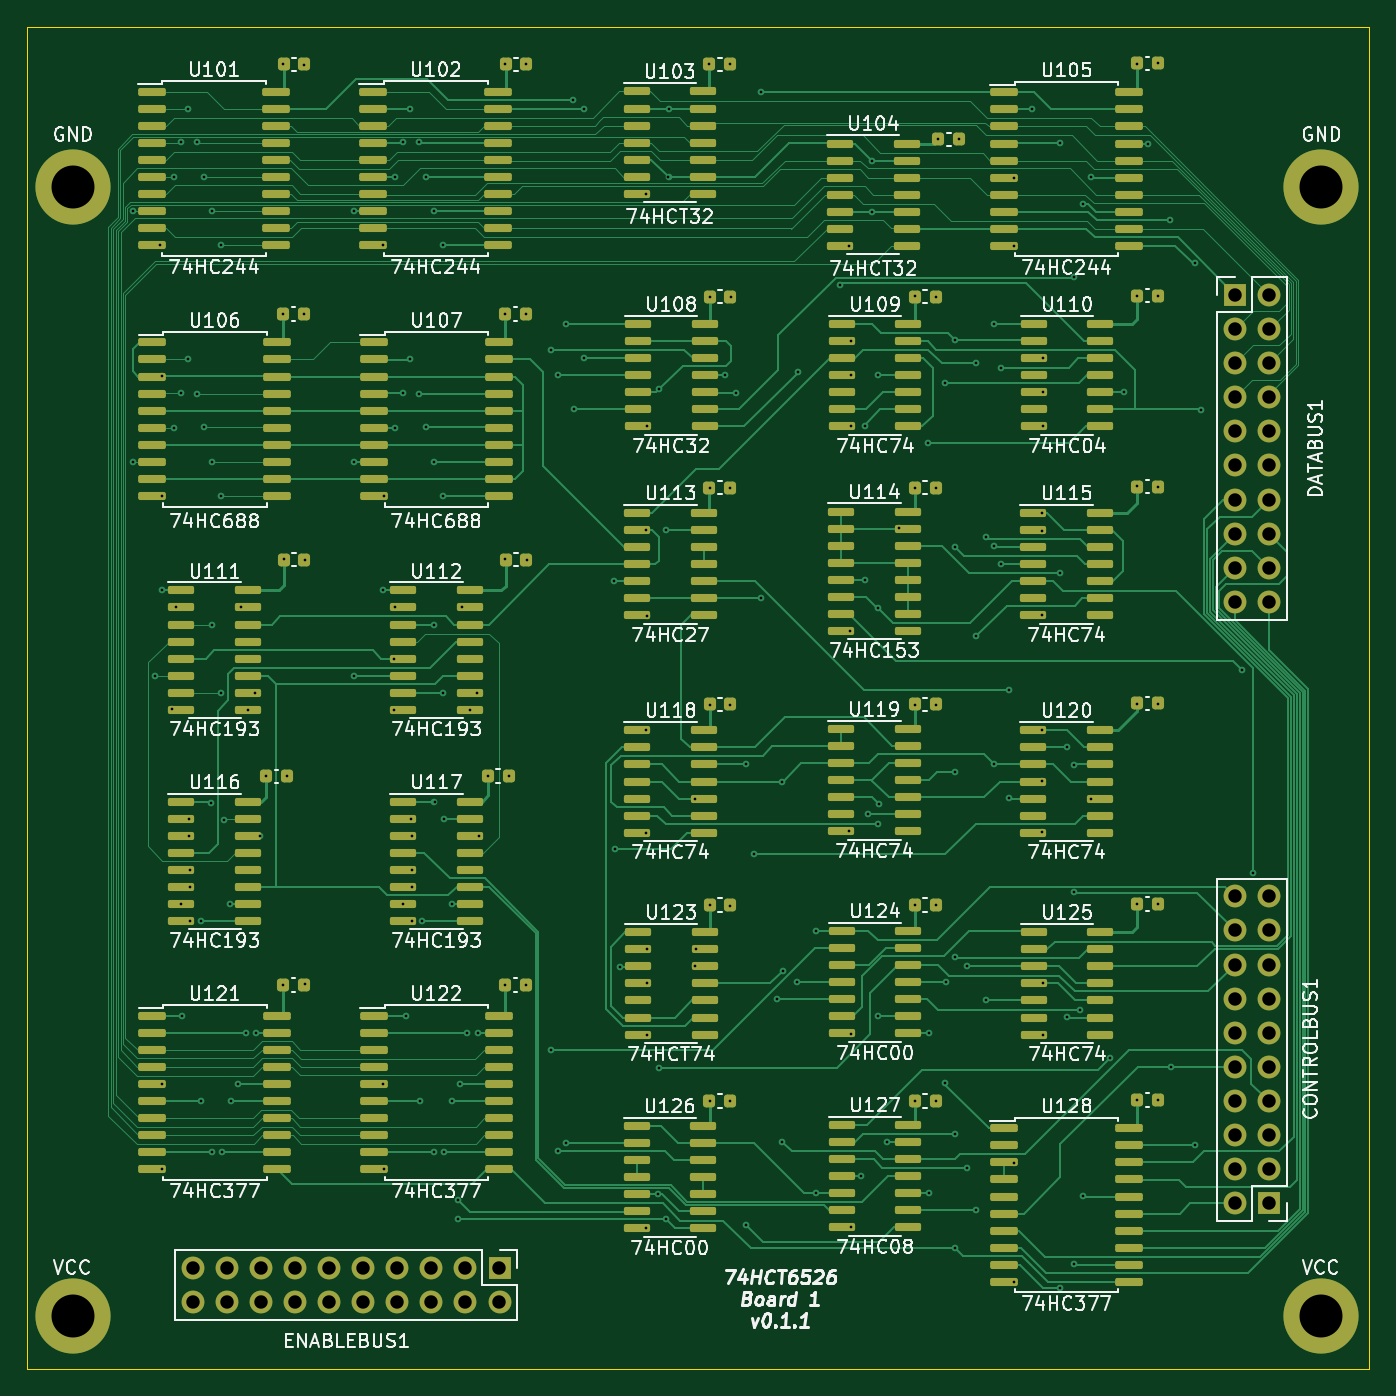
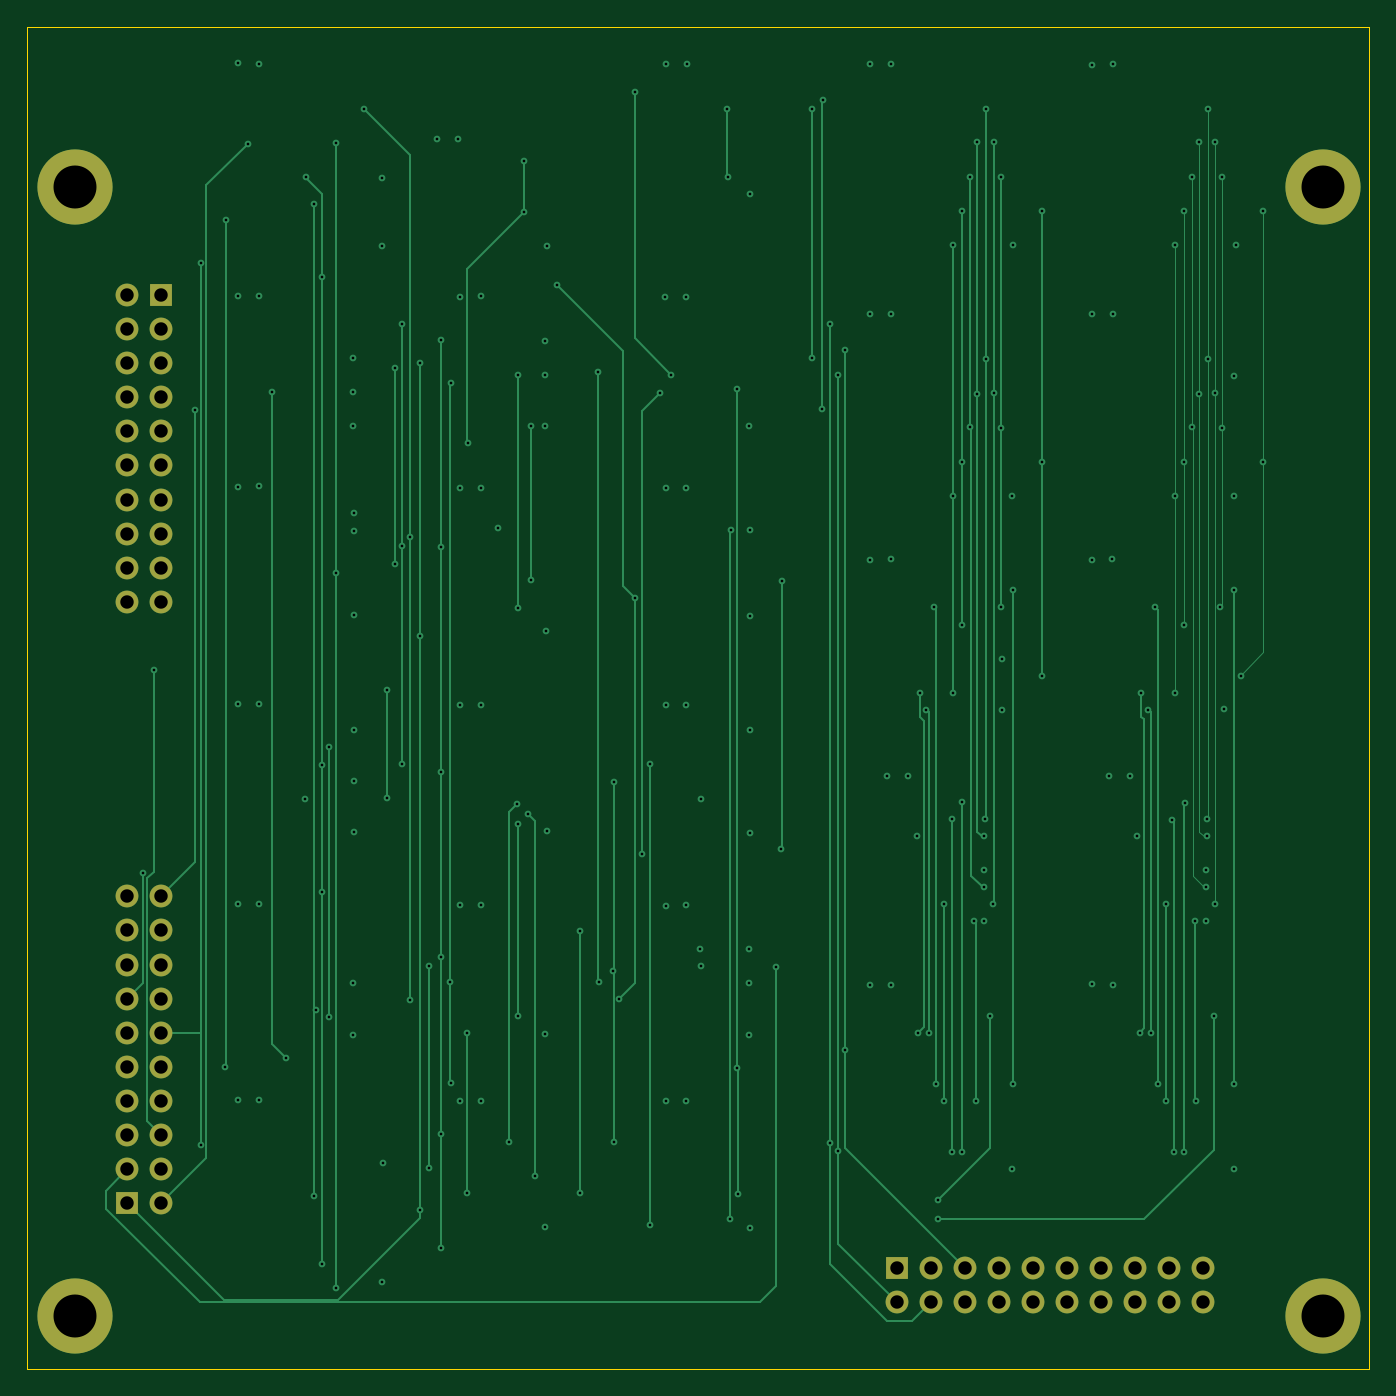
Circuit board: 12 layer files. Board 100.0 x 100.0 mm.
- bottom_copper: B1-B_Cu.gbr (21780 bytes)
- bottom_mask: B1-B_Mask.gbr (2247 bytes)
- paste: B1-B_Paste.gbr (485 bytes)
- bottom_silk: B1-B_Silkscreen.gbr (486 bytes)
- outline: B1-Edge_Cuts.gbr (721 bytes)
- top_copper: B1-F_Cu.gbr (79211 bytes)
- top_mask: B1-F_Mask.gbr (16148 bytes)
- paste: B1-F_Paste.gbr (14371 bytes)
- top_silk: B1-F_Silkscreen.gbr (103985 bytes)
- inner_copper: B1-In1_Cu.gbr (490574 bytes)
- inner_copper: B1-In2_Cu.gbr (528592 bytes)
- drill: B1-PTH.drl (5052 bytes)

=== bottom_copper: B1-B_Cu.gbr (21780 bytes, source omitted) ===
=== bottom_mask: B1-B_Mask.gbr ===
G04 #@! TF.GenerationSoftware,KiCad,Pcbnew,(6.0.5)*
G04 #@! TF.CreationDate,2022-08-31T18:01:14+02:00*
G04 #@! TF.ProjectId,B1,42312e6b-6963-4616-945f-706362585858,rev?*
G04 #@! TF.SameCoordinates,Original*
G04 #@! TF.FileFunction,Soldermask,Bot*
G04 #@! TF.FilePolarity,Negative*
%FSLAX46Y46*%
G04 Gerber Fmt 4.6, Leading zero omitted, Abs format (unit mm)*
G04 Created by KiCad (PCBNEW (6.0.5)) date 2022-08-31 18:01:14*
%MOMM*%
%LPD*%
G01*
G04 APERTURE LIST*
%ADD10C,5.600000*%
%ADD11R,1.700000X1.700000*%
%ADD12O,1.700000X1.700000*%
G04 APERTURE END LIST*
D10*
X196406802Y-56930538D03*
X103406802Y-56930538D03*
X196406802Y-141055538D03*
D11*
X190000000Y-65000000D03*
D12*
X192540000Y-65000000D03*
X190000000Y-67540000D03*
X192540000Y-67540000D03*
X190000000Y-70080000D03*
X192540000Y-70080000D03*
X190000000Y-72620000D03*
X192540000Y-72620000D03*
X190000000Y-75160000D03*
X192540000Y-75160000D03*
X190000000Y-77700000D03*
X192540000Y-77700000D03*
X190000000Y-80240000D03*
X192540000Y-80240000D03*
X190000000Y-82780000D03*
X192540000Y-82780000D03*
X190000000Y-85320000D03*
X192540000Y-85320000D03*
X190000000Y-87860000D03*
X192540000Y-87860000D03*
D11*
X192500000Y-132660000D03*
D12*
X189960000Y-132660000D03*
X192500000Y-130120000D03*
X189960000Y-130120000D03*
X192500000Y-127580000D03*
X189960000Y-127580000D03*
X192500000Y-125040000D03*
X189960000Y-125040000D03*
X192500000Y-122500000D03*
X189960000Y-122500000D03*
X192500000Y-119960000D03*
X189960000Y-119960000D03*
X192500000Y-117420000D03*
X189960000Y-117420000D03*
X192500000Y-114880000D03*
X189960000Y-114880000D03*
X192500000Y-112340000D03*
X189960000Y-112340000D03*
X192500000Y-109800000D03*
X189960000Y-109800000D03*
D10*
X103406802Y-141055538D03*
D11*
X135200000Y-137500000D03*
D12*
X135200000Y-140040000D03*
X132660000Y-137500000D03*
X132660000Y-140040000D03*
X130120000Y-137500000D03*
X130120000Y-140040000D03*
X127580000Y-137500000D03*
X127580000Y-140040000D03*
X125040000Y-137500000D03*
X125040000Y-140040000D03*
X122500000Y-137500000D03*
X122500000Y-140040000D03*
X119960000Y-137500000D03*
X119960000Y-140040000D03*
X117420000Y-137500000D03*
X117420000Y-140040000D03*
X114880000Y-137500000D03*
X114880000Y-140040000D03*
X112340000Y-137500000D03*
X112340000Y-140040000D03*
M02*

=== paste: B1-B_Paste.gbr ===
G04 #@! TF.GenerationSoftware,KiCad,Pcbnew,(6.0.5)*
G04 #@! TF.CreationDate,2022-08-31T18:01:14+02:00*
G04 #@! TF.ProjectId,B1,42312e6b-6963-4616-945f-706362585858,rev?*
G04 #@! TF.SameCoordinates,Original*
G04 #@! TF.FileFunction,Paste,Bot*
G04 #@! TF.FilePolarity,Positive*
%FSLAX46Y46*%
G04 Gerber Fmt 4.6, Leading zero omitted, Abs format (unit mm)*
G04 Created by KiCad (PCBNEW (6.0.5)) date 2022-08-31 18:01:14*
%MOMM*%
%LPD*%
G01*
G04 APERTURE LIST*
G04 APERTURE END LIST*
M02*

=== bottom_silk: B1-B_Silkscreen.gbr ===
G04 #@! TF.GenerationSoftware,KiCad,Pcbnew,(6.0.5)*
G04 #@! TF.CreationDate,2022-08-31T18:01:14+02:00*
G04 #@! TF.ProjectId,B1,42312e6b-6963-4616-945f-706362585858,rev?*
G04 #@! TF.SameCoordinates,Original*
G04 #@! TF.FileFunction,Legend,Bot*
G04 #@! TF.FilePolarity,Positive*
%FSLAX46Y46*%
G04 Gerber Fmt 4.6, Leading zero omitted, Abs format (unit mm)*
G04 Created by KiCad (PCBNEW (6.0.5)) date 2022-08-31 18:01:14*
%MOMM*%
%LPD*%
G01*
G04 APERTURE LIST*
G04 APERTURE END LIST*
M02*

=== outline: B1-Edge_Cuts.gbr ===
G04 #@! TF.GenerationSoftware,KiCad,Pcbnew,(6.0.5)*
G04 #@! TF.CreationDate,2022-08-31T18:01:14+02:00*
G04 #@! TF.ProjectId,B1,42312e6b-6963-4616-945f-706362585858,rev?*
G04 #@! TF.SameCoordinates,Original*
G04 #@! TF.FileFunction,Profile,NP*
%FSLAX46Y46*%
G04 Gerber Fmt 4.6, Leading zero omitted, Abs format (unit mm)*
G04 Created by KiCad (PCBNEW (6.0.5)) date 2022-08-31 18:01:14*
%MOMM*%
%LPD*%
G01*
G04 APERTURE LIST*
G04 #@! TA.AperFunction,Profile*
%ADD10C,0.050000*%
G04 #@! TD*
G04 APERTURE END LIST*
D10*
X199981802Y-45005538D02*
X99981802Y-45005538D01*
X99981802Y-145005538D02*
X199981802Y-145005538D01*
X99981802Y-45005538D02*
X99981802Y-145005538D01*
X199981802Y-145005538D02*
X199981802Y-45005538D01*
M02*

=== top_copper: B1-F_Cu.gbr (79211 bytes, source omitted) ===
=== top_mask: B1-F_Mask.gbr (16148 bytes, source omitted) ===
=== paste: B1-F_Paste.gbr (14371 bytes, source omitted) ===
=== top_silk: B1-F_Silkscreen.gbr (103985 bytes, source omitted) ===
=== inner_copper: B1-In1_Cu.gbr (490574 bytes, source omitted) ===
=== inner_copper: B1-In2_Cu.gbr (528592 bytes, source omitted) ===
=== drill: B1-PTH.drl ===
M48
INCH,TZ
T1C0.0079
T2C0.0394
T3C0.1260
%
G90
G05
T1
X42469Y-23132
X42469Y-30479
X43130Y-36760
X43270Y-24130
X43320Y-31480
X43320Y-34250
X43320Y-48730
X43330Y-51230
X43340Y-27980
X43633Y-37748
X43670Y-22130
X43670Y-29490
X43729Y-34756
X43880Y-21120
X43880Y-28480
X43902Y-43457
X43930Y-46730
X44100Y-20130
X44100Y-27479
X44130Y-40960
X44130Y-41460
X44160Y-42460
X44160Y-42957
X44160Y-43950
X44350Y-21120
X44350Y-28483
X44460Y-49230
X44463Y-43950
X44557Y-22132
X44561Y-29478
X44780Y-40480
X44801Y-23131
X44801Y-30478
X44801Y-35271
X44805Y-50731
X45056Y-37262
X45063Y-24133
X45063Y-31484
X45100Y-50730
X45150Y-40980
X45330Y-43460
X45340Y-49230
X45570Y-48730
X45650Y-34750
X45780Y-47230
X45851Y-37756
X46050Y-37260
X46100Y-47230
X46190Y-41460
X46380Y-39710
X46879Y-45827
X46880Y-26150
X46890Y-18830
X46900Y-33340
X47010Y-39710
X47490Y-26150
X47500Y-18840
X47510Y-33350
X47510Y-45810
X48974Y-23132
X48974Y-30479
X48975Y-36760
X49800Y-24130
X49825Y-34250
X49825Y-48730
X49840Y-31490
X49840Y-51230
X50137Y-36261
X50137Y-37761
X50157Y-34755
X50175Y-22130
X50175Y-29490
X50385Y-21120
X50385Y-28480
X50407Y-43457
X50490Y-46730
X50613Y-20133
X50613Y-27482
X50643Y-40963
X50663Y-41459
X50670Y-42460
X50670Y-43950
X50675Y-42957
X50855Y-21120
X50855Y-28483
X50895Y-49230
X50968Y-43950
X51062Y-22132
X51066Y-29478
X51306Y-23131
X51306Y-30478
X51306Y-35271
X51310Y-50731
X51322Y-40463
X51561Y-37262
X51568Y-24133
X51568Y-31484
X51605Y-50730
X51615Y-40960
X51835Y-43460
X51845Y-49230
X52017Y-52130
X52017Y-52691
X52062Y-48727
X52142Y-34747
X52285Y-47230
X52356Y-37756
X52555Y-37260
X52605Y-47230
X52633Y-41457
X52890Y-39710
X53390Y-18820
X53400Y-26160
X53400Y-33340
X53400Y-45820
X53500Y-39710
X54010Y-18810
X54010Y-26150
X54010Y-45820
X54020Y-33360
X54743Y-27200
X54743Y-47729
X54950Y-27950
X54950Y-50700
X55170Y-26450
X55170Y-50470
X55390Y-19880
X55400Y-28950
X55700Y-20130
X55700Y-27450
X56598Y-33989
X56606Y-41828
X56768Y-45289
X57520Y-22620
X57520Y-52960
X57530Y-38360
X57530Y-41360
X57532Y-32492
X57539Y-34993
X57549Y-29448
X57550Y-44780
X57550Y-47290
X57560Y-45780
X57886Y-51965
X57910Y-48247
X57918Y-28360
X58097Y-32489
X58100Y-52696
X58184Y-22124
X58191Y-20124
X58960Y-40360
X58970Y-45280
X58980Y-44780
X59370Y-18810
X59390Y-25640
X59390Y-31250
X59390Y-37610
X59390Y-43480
X59390Y-49230
X59844Y-27925
X59990Y-18820
X60000Y-31250
X60000Y-37610
X60000Y-43500
X60000Y-49230
X60010Y-25640
X60156Y-28455
X60446Y-52856
X60456Y-39360
X60681Y-41991
X60900Y-34477
X60907Y-19651
X61358Y-46243
X61526Y-39860
X61527Y-50423
X61543Y-45407
X61965Y-45750
X61979Y-27865
X62503Y-44234
X62507Y-51930
X63199Y-25286
X63480Y-24160
X63490Y-41320
X63510Y-35450
X63526Y-29445
X63527Y-26954
X63530Y-52930
X63532Y-27941
X63540Y-47250
X63840Y-51432
X63937Y-29442
X63937Y-33949
X64039Y-40806
X64149Y-23150
X64151Y-21650
X64315Y-34769
X64319Y-27939
X64331Y-41104
X64331Y-46746
X64351Y-40519
X64594Y-50441
X64930Y-32440
X65400Y-25630
X65400Y-49230
X65410Y-37610
X65410Y-43490
X65420Y-31240
X65798Y-29920
X65816Y-47248
X65823Y-51929
X66020Y-25640
X66020Y-31240
X66020Y-37610
X66020Y-43490
X66020Y-49230
X66090Y-21030
X66297Y-28163
X66301Y-48710
X66309Y-45740
X66594Y-53541
X66596Y-26910
X66597Y-32997
X66597Y-39585
X66597Y-45020
X66597Y-50189
X66700Y-21030
X66940Y-45277
X66943Y-51180
X67200Y-27600
X67200Y-35600
X67215Y-52435
X67499Y-32701
X67499Y-46280
X67733Y-26453
X67734Y-32955
X67734Y-39360
X67926Y-33486
X67931Y-27722
X68175Y-37183
X68183Y-40350
X68302Y-51034
X68310Y-22150
X68310Y-24150
X68310Y-54530
X68849Y-20150
X69130Y-31990
X69140Y-32500
X69150Y-34980
X69150Y-38360
X69150Y-39850
X69150Y-41350
X69160Y-27450
X69160Y-45780
X69170Y-28450
X69170Y-29440
X69170Y-47290
X69674Y-33735
X69674Y-54709
X69675Y-21148
X69866Y-46779
X69871Y-38857
X70087Y-54022
X70089Y-25079
X70089Y-39367
X70089Y-43113
X70248Y-46549
X70325Y-22924
X70325Y-52020
X70561Y-22146
X70580Y-40360
X71136Y-47971
X71540Y-28437
X71920Y-25620
X71920Y-31200
X71920Y-37580
X71930Y-18810
X71930Y-43450
X71930Y-49210
X72238Y-21151
X72530Y-37580
X72540Y-18800
X72540Y-25620
X72540Y-43450
X72550Y-31210
X72550Y-49210
X72896Y-23406
X72912Y-48229
X73624Y-24660
X73624Y-50516
X73789Y-28957
X75000Y-36600
X75321Y-42535
T2
X44228Y-54134
X44228Y-55134
X45228Y-54134
X45228Y-55134
X46228Y-54134
X46228Y-55134
X47228Y-54134
X47228Y-55134
X48228Y-54134
X48228Y-55134
X49228Y-54134
X49228Y-55134
X50228Y-54134
X50228Y-55134
X51228Y-54134
X51228Y-55134
X52228Y-54134
X52228Y-55134
X53228Y-54134
X53228Y-55134
X74787Y-43228
X74787Y-44228
X74787Y-45228
X74787Y-46228
X74787Y-47228
X74787Y-48228
X74787Y-49228
X74787Y-50228
X74787Y-51228
X74787Y-52228
X74803Y-25591
X74803Y-26591
X74803Y-27591
X74803Y-28591
X74803Y-29591
X74803Y-30591
X74803Y-31591
X74803Y-32591
X74803Y-33591
X74803Y-34591
X75787Y-43228
X75787Y-44228
X75787Y-45228
X75787Y-46228
X75787Y-47228
X75787Y-48228
X75787Y-49228
X75787Y-50228
X75787Y-51228
X75787Y-52228
X75803Y-25591
X75803Y-26591
X75803Y-27591
X75803Y-28591
X75803Y-29591
X75803Y-30591
X75803Y-31591
X75803Y-32591
X75803Y-33591
X75803Y-34591
T3
X40711Y-22414
X40711Y-55534
X77326Y-22414
X77326Y-55534
T0
M30

